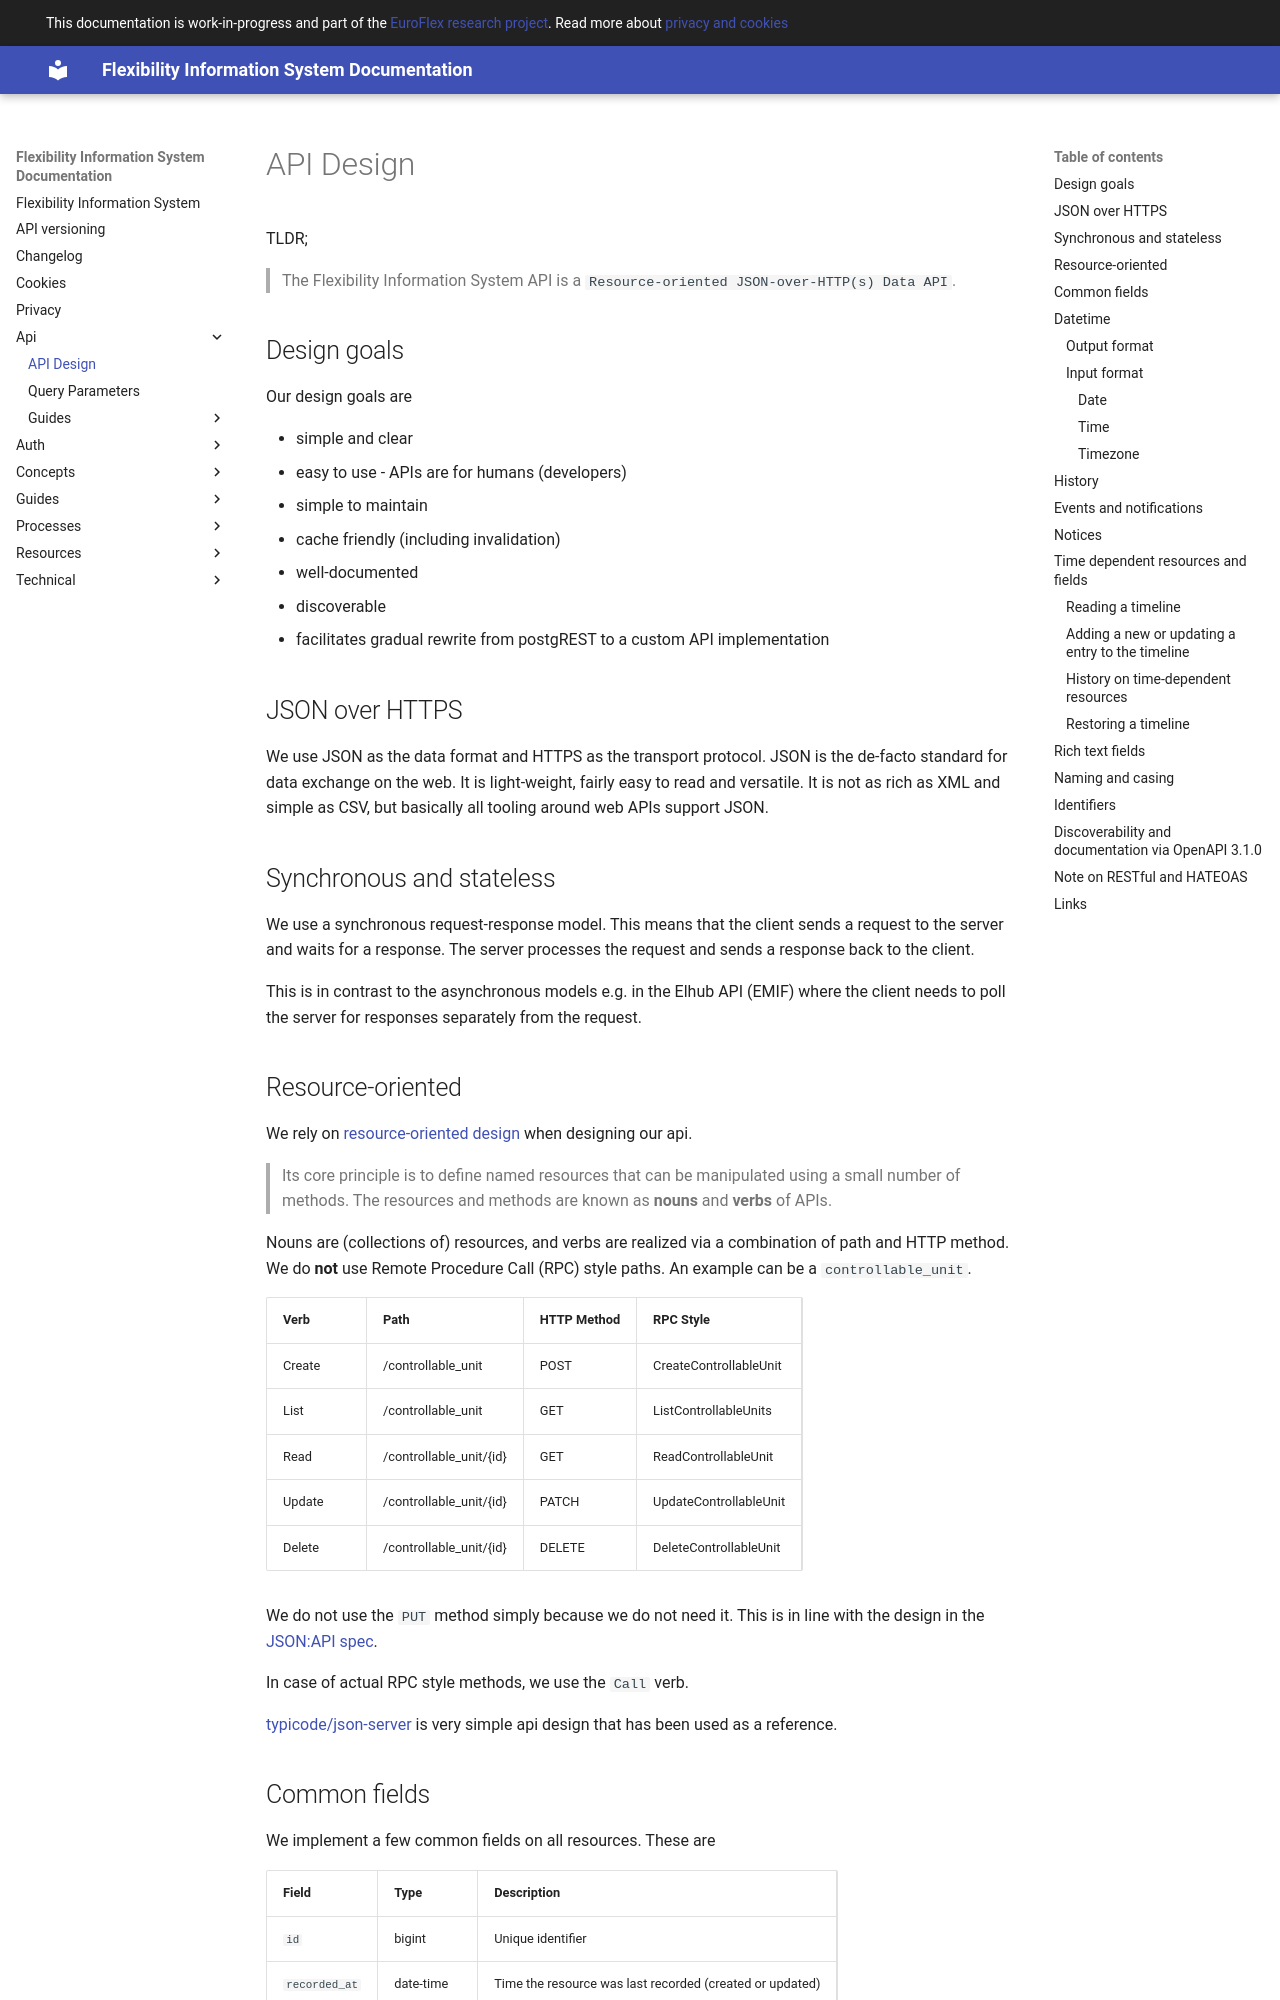

repository: elhub/flex-information-system · page: api/api-design/index.html · generator: mkdocs

# API Design

TLDR;

> The Flexibility Information System API is a
> `Resource-oriented JSON-over-HTTP(s) Data API`.

## Design goals

Our design goals are

* simple and clear
* easy to use - APIs are for humans (developers)
* simple to maintain
* cache friendly (including invalidation)
* well-documented
* discoverable
* facilitates gradual rewrite from postgREST to a custom API implementation

## JSON over HTTPS

We use JSON as the data format and HTTPS as the transport protocol. JSON is
the de-facto standard for data exchange on the web. It is light-weight, fairly
easy to read and versatile. It is not as rich as XML and simple as CSV, but
basically all tooling around web APIs support JSON.

## Synchronous and stateless

We use a synchronous request-response model. This means that the client sends a
request to the server and waits for a response. The server processes the request
and sends a response back to the client.

This is in contrast to the asynchronous models e.g. in the Elhub API (EMIF)
where the client needs to poll the server for responses separately from the
request.

## Resource-oriented

We rely on
[resource-oriented design](https://cloud.google.com/apis/design/resources) when
designing our api.

> Its core principle is to define named resources that can be manipulated using
> a small number of methods. The resources and methods are known as **nouns** and
> **verbs** of APIs.

Nouns are (collections of) resources, and verbs are realized via a combination
of path and HTTP method. We do **not** use Remote Procedure Call (RPC) style paths.
An example can be a `controllable_unit`.

| Verb   | Path                    | HTTP Method | RPC Style              |
|--------|-------------------------|-------------|------------------------|
| Create | /controllable_unit      | POST        | CreateControllableUnit |
| List   | /controllable_unit      | GET         | ListControllableUnits  |
| Read   | /controllable_unit/{id} | GET         | ReadControllableUnit   |
| Update | /controllable_unit/{id} | PATCH       | UpdateControllableUnit |
| Delete | /controllable_unit/{id} | DELETE      | DeleteControllableUnit |

We do not use the `PUT` method simply because we do not need it.
This is in line with the design in the
[JSON:API spec](https://jsonapi.org/faq/#wheres-put).

In case of actual RPC style methods, we use the `Call` verb.

[typicode/json-server](https://github.com/typicode/json-server) is very simple
api design that has been used as a reference.
